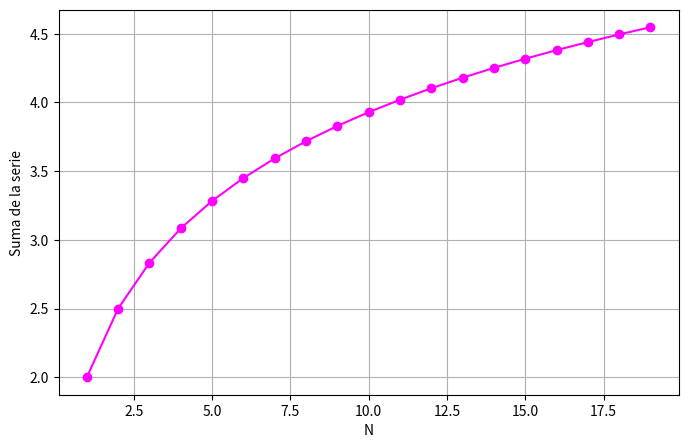

The script that saved this image:
import matplotlib.pyplot as plt
suma=1
n=[]
resultados=[]
for x in range (1,20):    
    suma+=1/x
    n.append(x)
    resultados.append(suma)

fig, ax_graf=plt.subplots(figsize=(8, 5))
ax_graf.plot(n, resultados, marker='o', linestyle='-', color='#FF00FF')
ax_graf.set_xlabel('N')
ax_graf.set_ylabel('Suma de la serie')
ax_graf.grid(True)
plt.show()